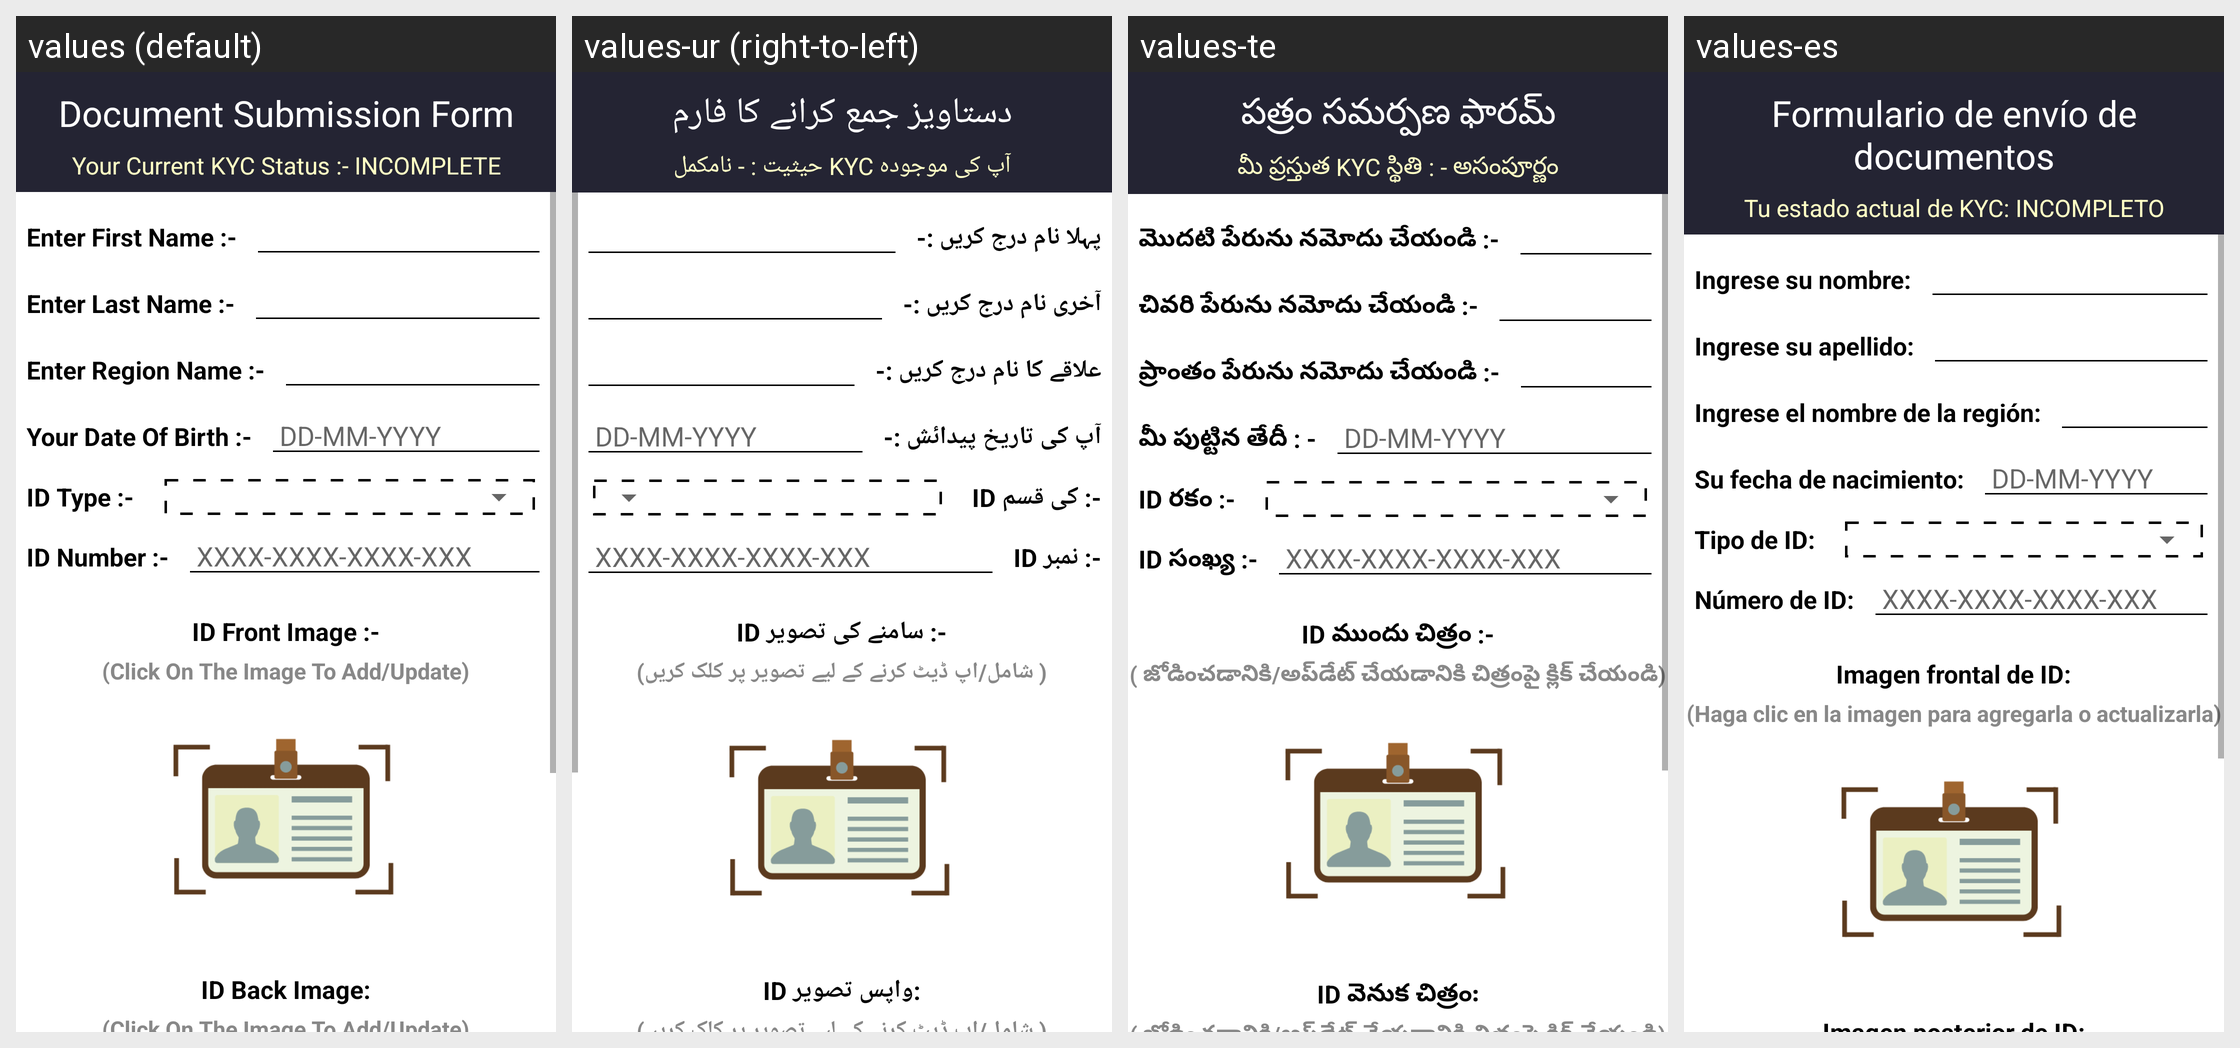

Strings drawn on this Android screen and how each of the app's shown locales translates them:
Android screen res/layout/activity_kyc_update.xml rendered under 4 locales, left to right: values (default), values-ur (right-to-left), values-te, values-es. Device: Nexus 5 (rendered at 1080×1920; each locale shown at half size, 540×960, under a caption strip naming it); theme AppTheme.
Other locales in the repository, not shown: values-ar, values-bn, values-de, values-fr, values-hi, values-it, values-pt, values-ta.
Strings drawn on this screen, with the default value and each locale's value (text and hints the layout hard-codes, and strings that could not be matched under every locale, appear in the picture but are not listed):

kycform
  values: Document Submission Form
  values-ur: دستاویز جمع کرانے کا فارم
  values-te: పత్రం సమర్పణ ఫారమ్
  values-es: Formulario de envío de documentos

kycstatusincomplete
  values: Your Current KYC Status :- INCOMPLETE
  values-ur: آپ کی موجودہ KYC حیثیت : - نامکمل
  values-te: మీ ప్రస్తుత KYC స్థితి : - అసంపూర్ణం
  values-es: Tu estado actual de KYC: INCOMPLETO

enteryourfname
  values: Enter First Name :-
  values-ur: پہلا نام درج کریں :-
  values-te: మొదటి పేరును నమోదు చేయండి :-
  values-es: Ingrese su nombre:

enteryourlname
  values: Enter Last Name :-
  values-ur: آخری نام درج کریں :-
  values-te: చివరి పేరును నమోదు చేయండి :-
  values-es: Ingrese su apellido:

entercountryname
  values: Enter Region Name :-
  values-ur: علاقے کا نام درج کریں :-
  values-te: ప్రాంతం పేరును నమోదు చేయండి :-
  values-es: Ingrese el nombre de la región:

dateofbirth
  values: Your Date Of Birth :-
  values-ur: آپ کی تاریخ پیدائش :-
  values-te: మీ పుట్టిన తేదీ : -
  values-es: Su fecha de nacimiento:

idtype
  values: ID Type :-
  values-ur: ID کی قسم :-
  values-te: ID రకం :-
  values-es: Tipo de ID:

idnumber
  values: ID Number :-
  values-ur: ID نمبر :-
  values-te: ID సంఖ్య :-
  values-es: Número de ID:

idfrontimg
  values: ID Front Image :-
  values-ur: ID سامنے کی تصویر :-
  values-te: ID ముందు చిత్రం :-
  values-es: Imagen frontal de ID:

clicktoaddupdate
  values: (Click On The Image To Add/Update)
  values-ur: ( شامل/اپ ڈیٹ کرنے کے لیے تصویر پر کلک کریں)
  values-te: ( జోడించడానికి/అప్‌డేట్ చేయడానికి చిత్రంపై క్లిక్ చేయండి)
  values-es: (Haga clic en la imagen para agregarla o actualizarla)
